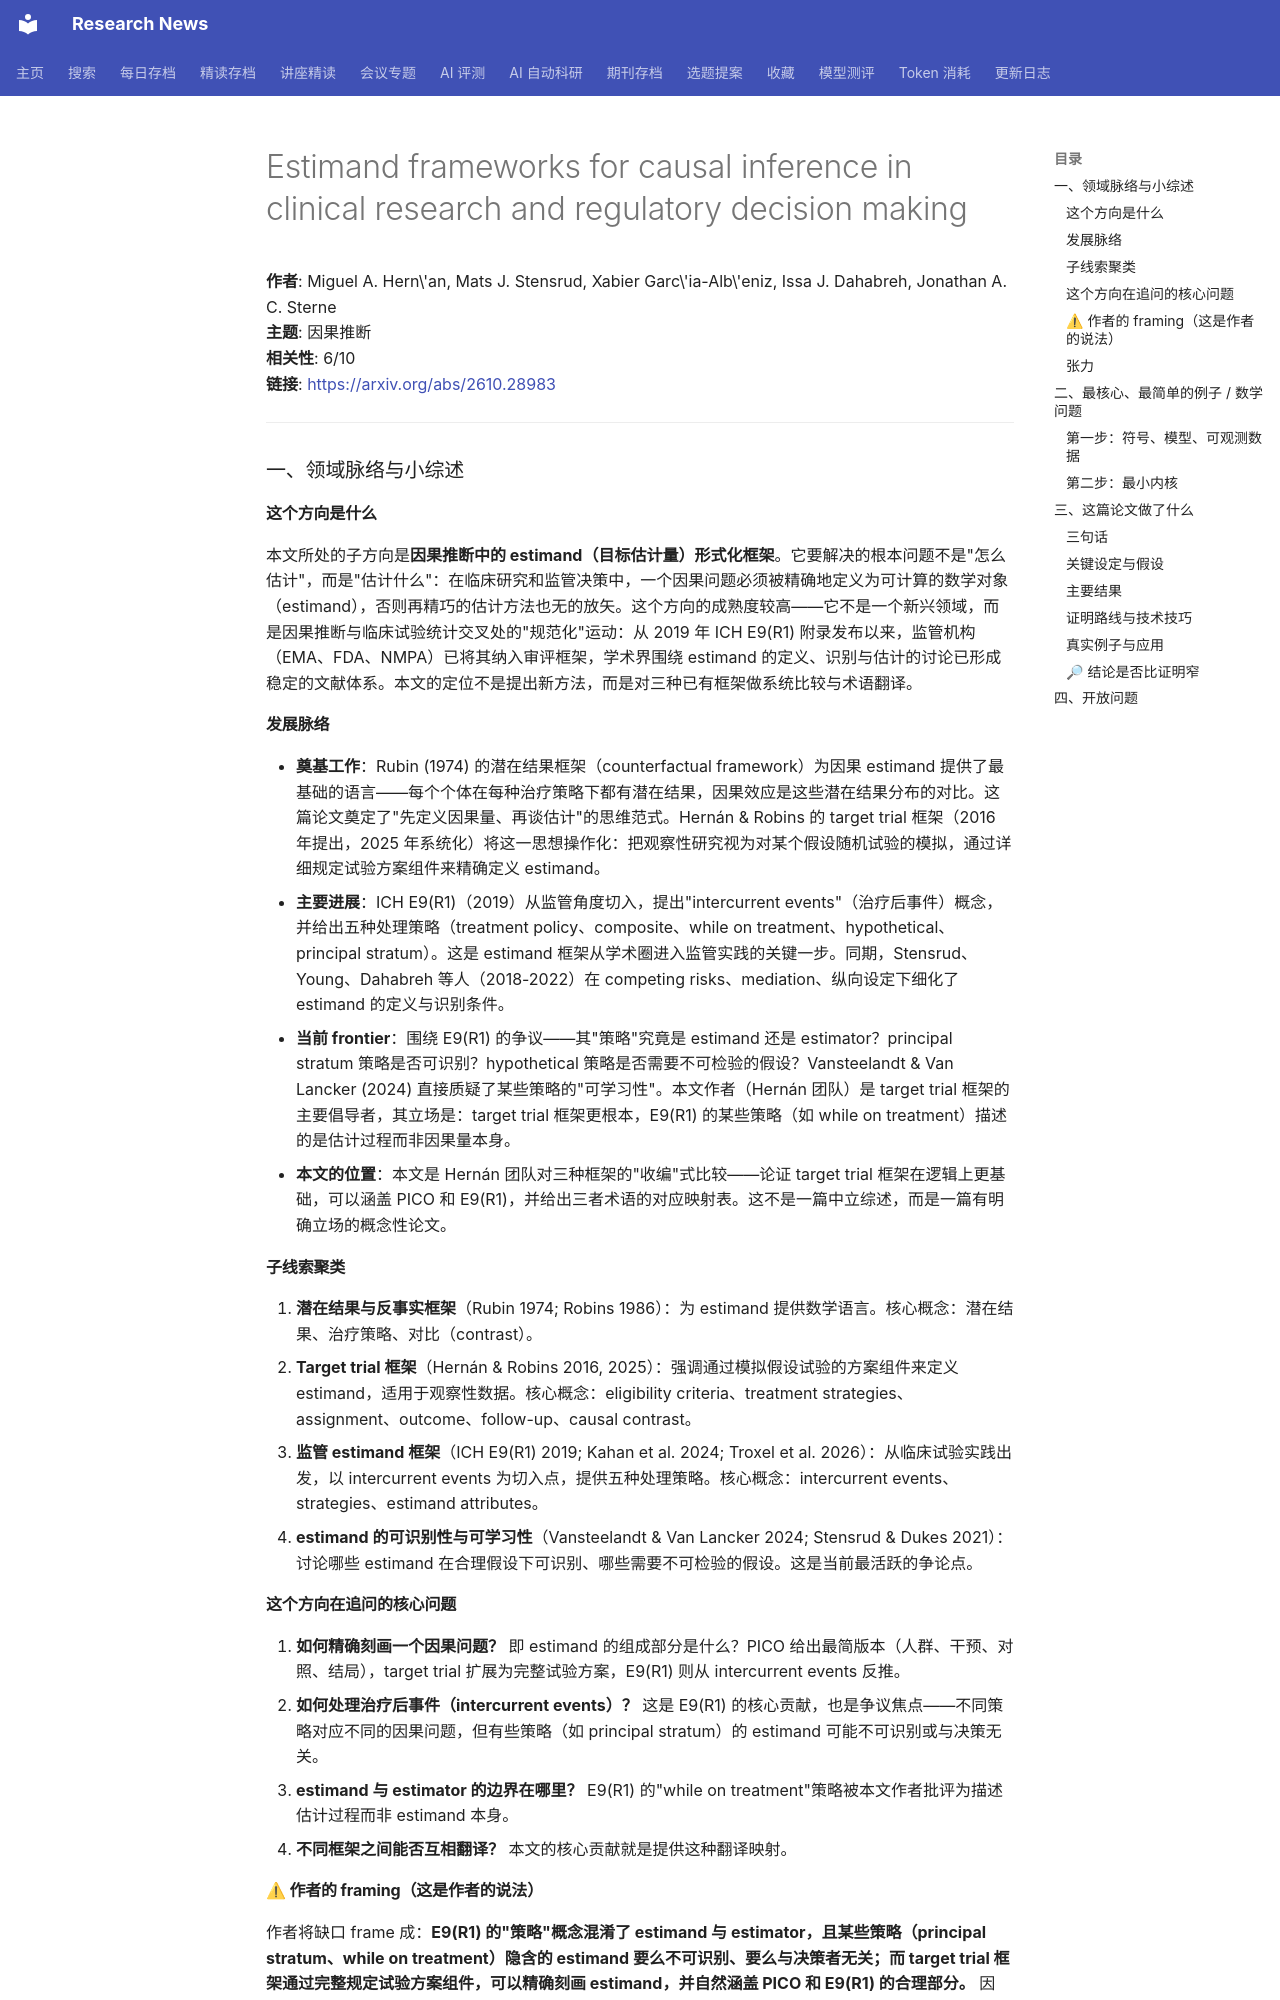

repository: cxy0714/research-news · page: deep_reads/2026-10-23-2610.28983/index.html · generator: mkdocs

# Estimand frameworks for causal inference in clinical research and regulatory decision making

**作者**: Miguel A. Hern\'an, Mats J. Stensrud, Xabier Garc\'ia-Alb\'eniz, Issa J. Dahabreh, Jonathan A. C. Sterne  
**主题**: 因果推断  
**相关性**: 6/10  
**链接**: <https://arxiv.org/abs/2610.28983>

---

### 一、领域脉络与小综述

#### 这个方向是什么

本文所处的子方向是**因果推断中的 estimand（目标估计量）形式化框架**。它要解决的根本问题不是"怎么估计"，而是"估计什么"：在临床研究和监管决策中，一个因果问题必须被精确地定义为可计算的数学对象（estimand），否则再精巧的估计方法也无的放矢。这个方向的成熟度较高——它不是一个新兴领域，而是因果推断与临床试验统计交叉处的"规范化"运动：从 2019 年 ICH E9(R1) 附录发布以来，监管机构（EMA、FDA、NMPA）已将其纳入审评框架，学术界围绕 estimand 的定义、识别与估计的讨论已形成稳定的文献体系。本文的定位不是提出新方法，而是对三种已有框架做系统比较与术语翻译。

#### 发展脉络

- **奠基工作**：Rubin (1974) 的潜在结果框架（counterfactual framework）为因果 estimand 提供了最基础的语言——每个个体在每种治疗策略下都有潜在结果，因果效应是这些潜在结果分布的对比。这篇论文奠定了"先定义因果量、再谈估计"的思维范式。Hernán & Robins 的 target trial 框架（2016 年提出，2025 年系统化）将这一思想操作化：把观察性研究视为对某个假设随机试验的模拟，通过详细规定试验方案组件来精确定义 estimand。
- **主要进展**：ICH E9(R1)（2019）从监管角度切入，提出"intercurrent events"（治疗后事件）概念，并给出五种处理策略（treatment policy、composite、while on treatment、hypothetical、principal stratum）。这是 estimand 框架从学术圈进入监管实践的关键一步。同期，Stensrud、Young、Dahabreh 等人（2018-2022）在 competing risks、mediation、纵向设定下细化了 estimand 的定义与识别条件。
- **当前 frontier**：围绕 E9(R1) 的争议——其"策略"究竟是 estimand 还是 estimator？principal stratum 策略是否可识别？hypothetical 策略是否需要不可检验的假设？Vansteelandt & Van Lancker (2024) 直接质疑了某些策略的"可学习性"。本文作者（Hernán 团队）是 target trial 框架的主要倡导者，其立场是：target trial 框架更根本，E9(R1) 的某些策略（如 while on treatment）描述的是估计过程而非因果量本身。
- **本文的位置**：本文是 Hernán 团队对三种框架的"收编"式比较——论证 target trial 框架在逻辑上更基础，可以涵盖 PICO 和 E9(R1)，并给出三者术语的对应映射表。这不是一篇中立综述，而是一篇有明确立场的概念性论文。

#### 子线索聚类

1. **潜在结果与反事实框架**（Rubin 1974; Robins 1986）：为 estimand 提供数学语言。核心概念：潜在结果、治疗策略、对比（contrast）。
2. **Target trial 框架**（Hernán & Robins 2016, 2025）：强调通过模拟假设试验的方案组件来定义 estimand，适用于观察性数据。核心概念：eligibility criteria、treatment strategies、assignment、outcome、follow-up、causal contrast。
3. **监管 estimand 框架**（ICH E9(R1) 2019; Kahan et al. 2024; Troxel et al. 2026）：从临床试验实践出发，以 intercurrent events 为切入点，提供五种处理策略。核心概念：intercurrent events、strategies、estimand attributes。
4. **estimand 的可识别性与可学习性**（Vansteelandt & Van Lancker 2024; Stensrud & Dukes 2021）：讨论哪些 estimand 在合理假设下可识别、哪些需要不可检验的假设。这是当前最活跃的争论点。

#### 这个方向在追问的核心问题

1. **如何精确刻画一个因果问题？** 即 estimand 的组成部分是什么？PICO 给出最简版本（人群、干预、对照、结局），target trial 扩展为完整试验方案，E9(R1) 则从 intercurrent events 反推。
2. **如何处理治疗后事件（intercurrent events）？** 这是 E9(R1) 的核心贡献，也是争议焦点——不同策略对应不同的因果问题，但有些策略（如 principal stratum）的 estimand 可能不可识别或与决策无关。
3. **estimand 与 estimator 的边界在哪里？** E9(R1) 的"while on treatment"策略被本文作者批评为描述估计过程而非 estimand 本身。
4. **不同框架之间能否互相翻译？** 本文的核心贡献就是提供这种翻译映射。
